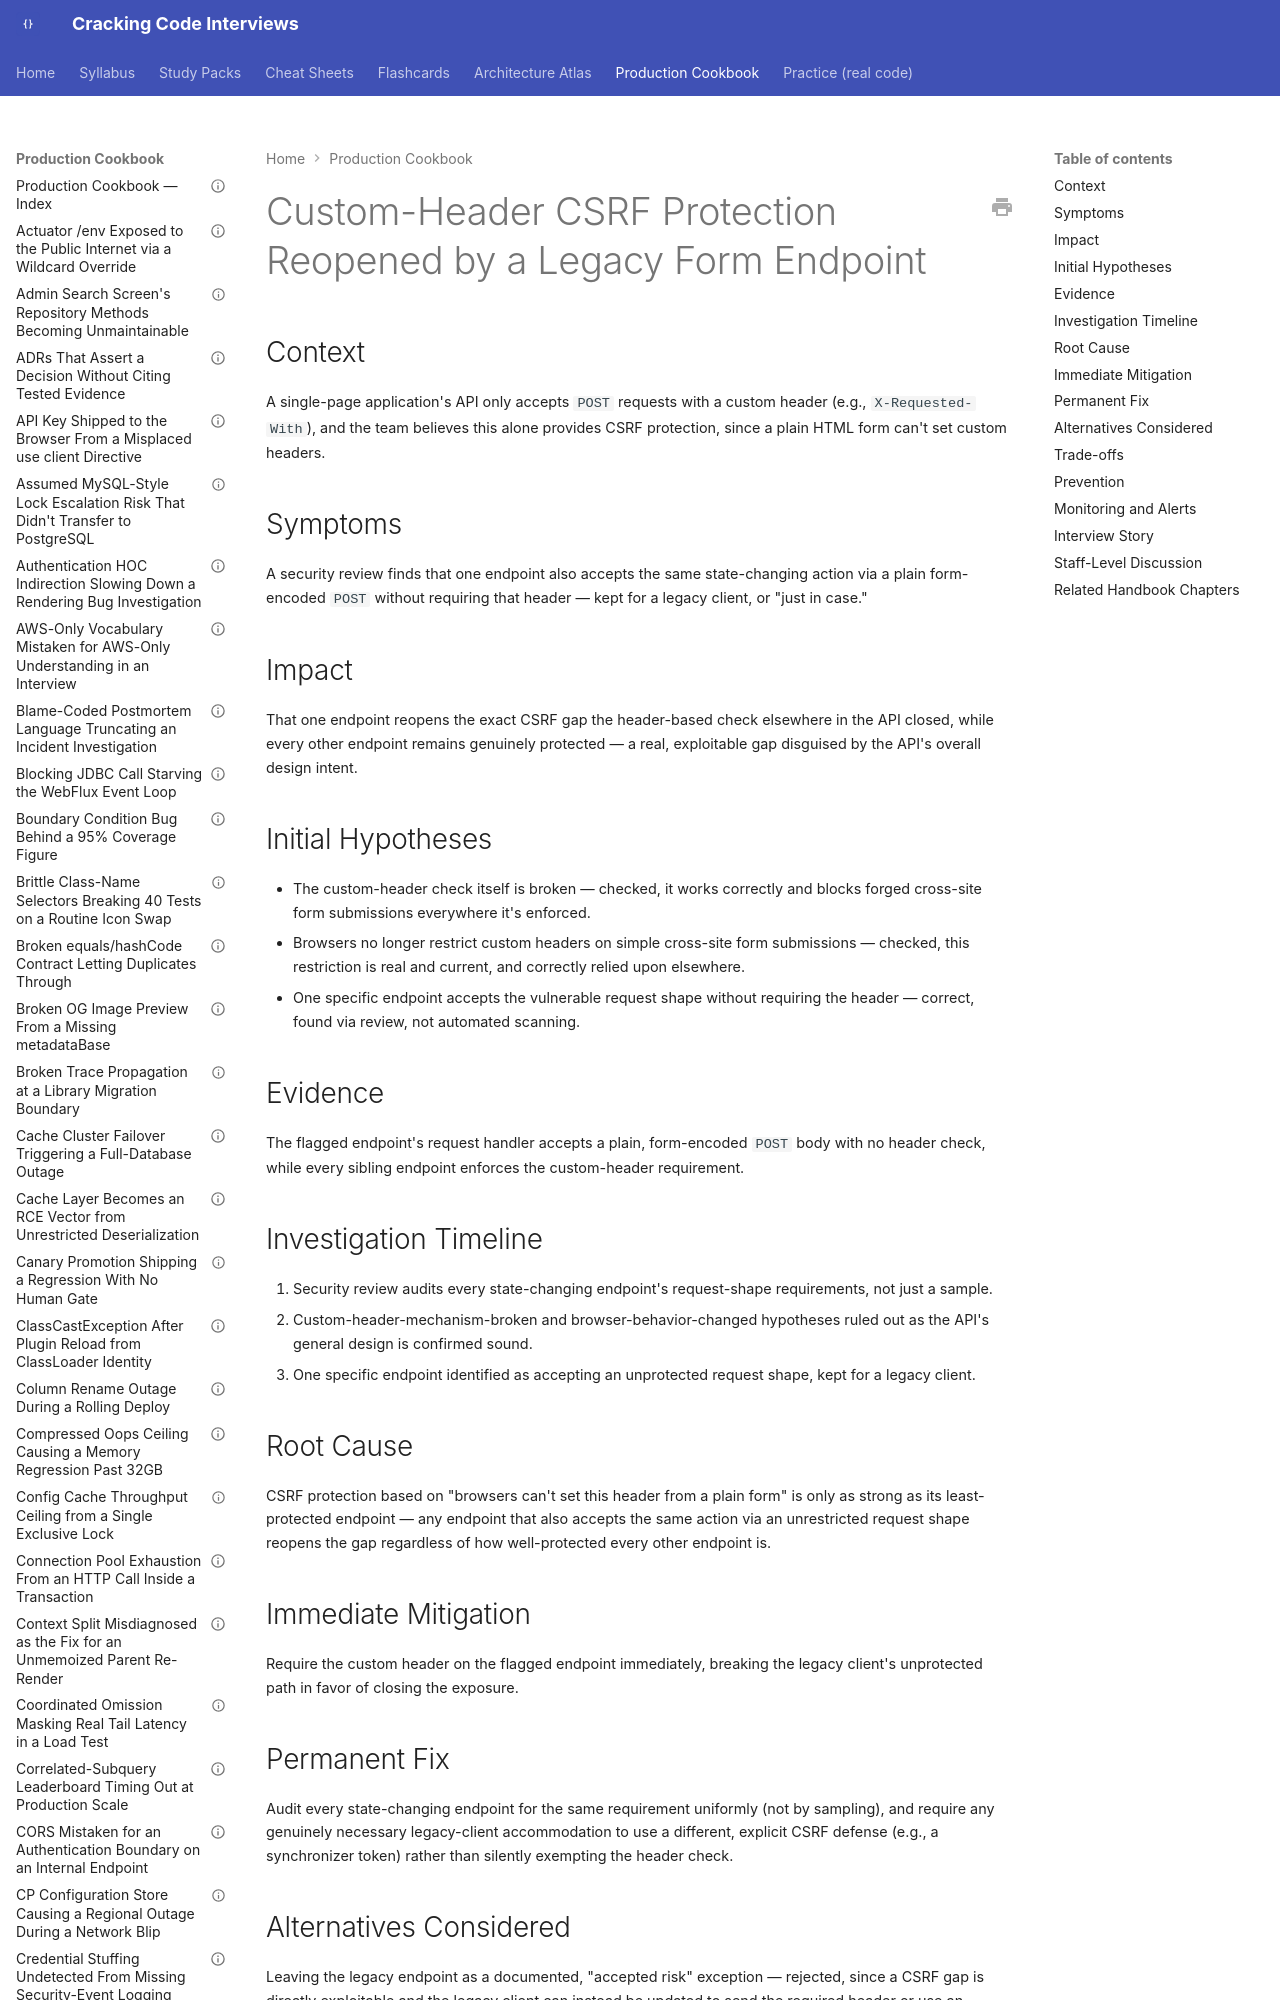

repository: JuanMelendres/cracking-code-interviews · page: production-cookbook/custom-header-csrf-protection-reopened-by-a-legacy-form-endpoint/index.html · generator: mkdocs

---
title: "Custom-Header CSRF Protection Reopened by a Legacy Form Endpoint"
document_type: production-cookbook-entry
domain: security
status: draft
last_updated: 2026-09-12
related_handbook:
  - ../syllabus/12-security/csrf-cors-and-session-security.md
source: syllabus/12-security/csrf-cors-and-session-security.md#production-scenarios
---

# Custom-Header CSRF Protection Reopened by a Legacy Form Endpoint

## Context

A single-page application's API only accepts `POST` requests with a custom header (e.g., `X-Requested-With`), and the team believes this alone provides CSRF protection, since a plain HTML form can't set custom headers.
